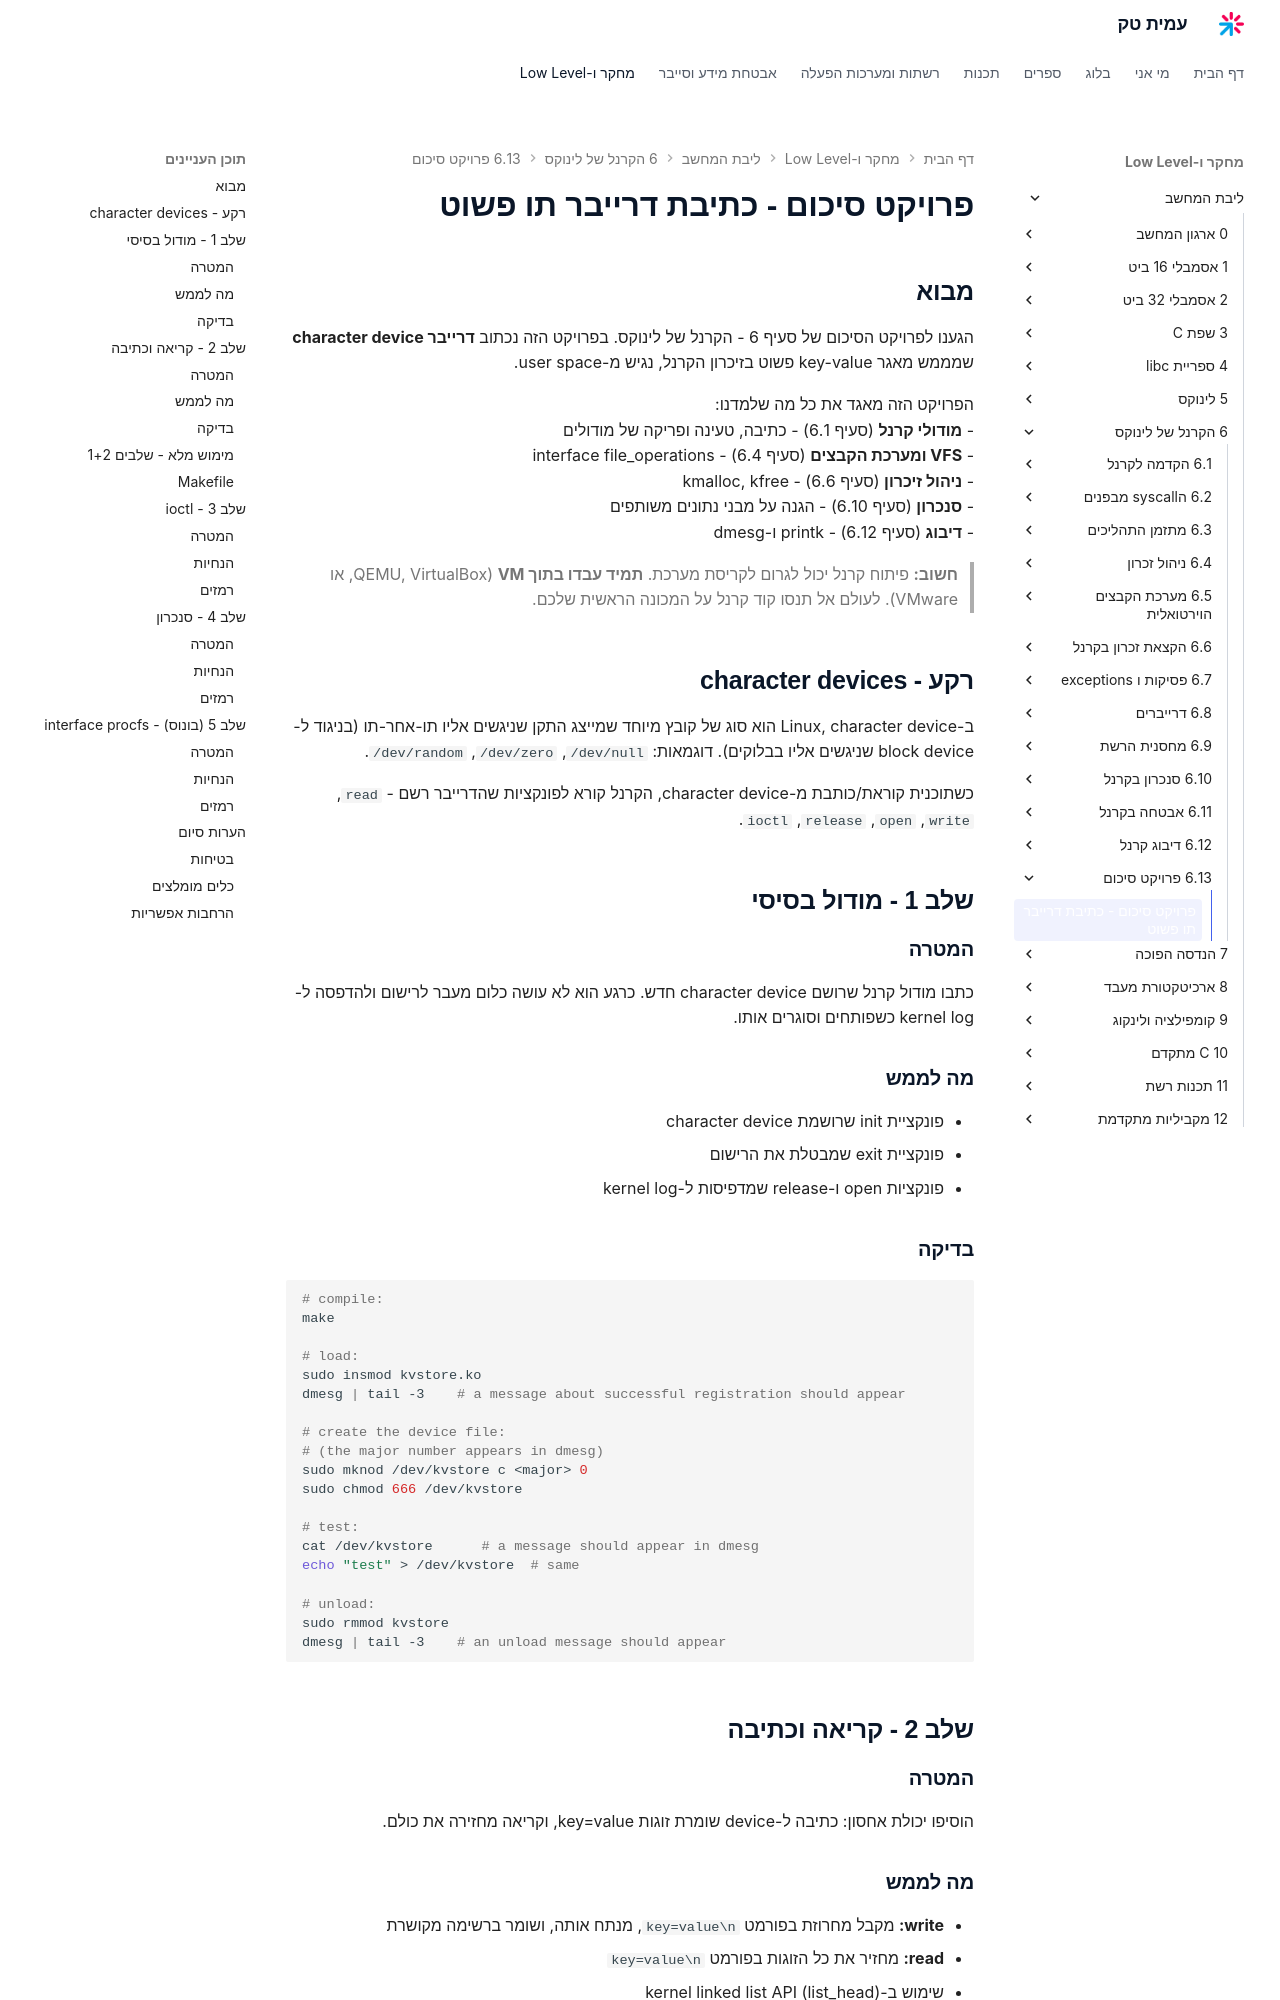

repository: AmitPinchasi/amittech · page: ליבת-המחשב/6 - הקרנל של לינוקס/6.13 - פרויקט סיכום/6.13 - פרויקט סיכום - פרויקט/index.html · generator: mkdocs

# פרויקט סיכום - כתיבת דרייבר תו פשוט

## מבוא

הגענו לפרויקט הסיכום של סעיף 6 - הקרנל של לינוקס. בפרויקט הזה נכתוב **דרייבר character device** שמממש מאגר key-value פשוט בזיכרון הקרנל, נגיש מ-user space.

הפרויקט הזה מאגד את כל מה שלמדנו:
- **מודולי קרנל** (סעיף 6.1) - כתיבה, טעינה ופריקה של מודולים
- **VFS ומערכת הקבצים** (סעיף 6.4) - interface file_operations
- **ניהול זיכרון** (סעיף 6.6) - kmalloc, kfree
- **סנכרון** (סעיף 6.10) - הגנה על מבני נתונים משותפים
- **דיבוג** (סעיף 6.12) - printk ו-dmesg

> **חשוב:** פיתוח קרנל יכול לגרום לקריסת מערכת. **תמיד עבדו בתוך VM** (QEMU, VirtualBox, או VMware). לעולם אל תנסו קוד קרנל על המכונה הראשית שלכם.

## רקע - character devices

ב-Linux, character device הוא סוג של קובץ מיוחד שמייצג התקן שניגשים אליו תו-אחר-תו (בניגוד ל-block device שניגשים אליו בבלוקים). דוגמאות: `/dev/null`, `/dev/zero`, `/dev/random`.

כשתוכנית קוראת/כותבת מ-character device, הקרנל קורא לפונקציות שהדרייבר רשם - `read`, `write`, `open`, `release`, `ioctl`.

## שלב 1 - מודול בסיסי

### המטרה

כתבו מודול קרנל שרושם character device חדש. כרגע הוא לא עושה כלום מעבר לרישום ולהדפסה ל-kernel log כשפותחים וסוגרים אותו.

### מה לממש

- פונקציית init שרושמת character device
- פונקציית exit שמבטלת את הרישום
- פונקציות open ו-release שמדפיסות ל-kernel log

### בדיקה

```bash
# compile:
make

# load:
sudo insmod kvstore.ko
dmesg | tail -3    # a message about successful registration should appear

# create the device file:
# (the major number appears in dmesg)
sudo mknod /dev/kvstore c <major> 0
sudo chmod 666 /dev/kvstore

# test:
cat /dev/kvstore      # a message should appear in dmesg
echo "test" > /dev/kvstore  # same

# unload:
sudo rmmod kvstore
dmesg | tail -3    # an unload message should appear
```

## שלב 2 - קריאה וכתיבה

### המטרה

הוסיפו יכולת אחסון: כתיבה ל-device שומרת זוגות key=value, וקריאה מחזירה את כולם.

### מה לממש

- **write:** מקבל מחרוזת בפורמט `key=value\n`, מנתח אותה, ושומר ברשימה מקושרת
- **read:** מחזיר את כל הזוגות בפורמט `key=value\n`
- שימוש ב-kernel linked list API (list_head)
- הallocation זיכרון עם kmalloc ושחרור עם kfree
